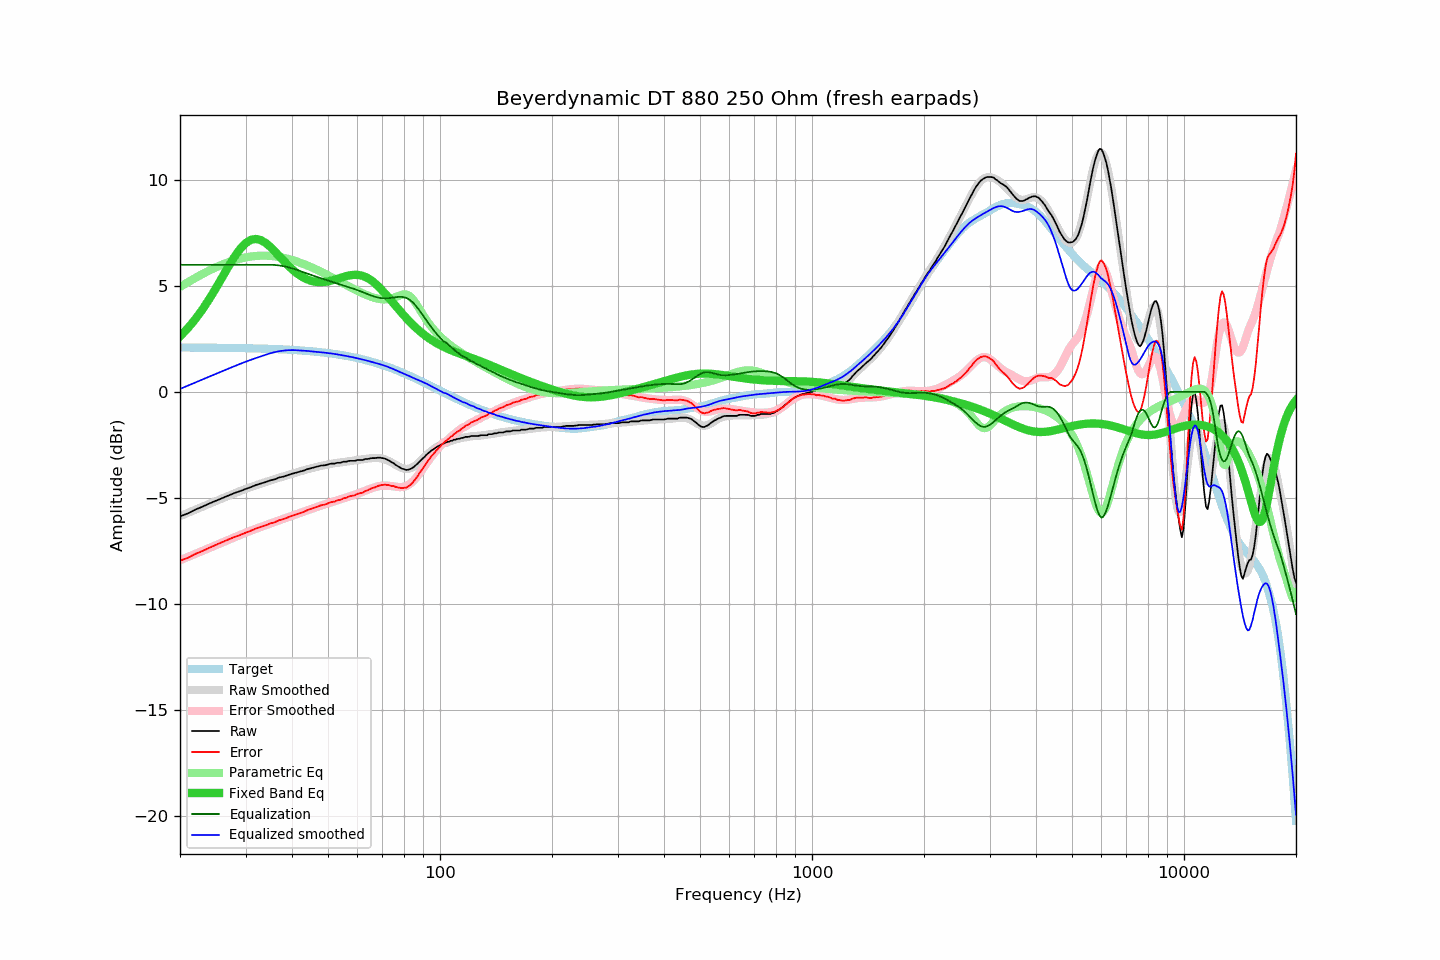

The data file committed next to this chart (first rows):
frequency, raw, error, smoothed, error_smoothed, equalization, parametric_eq, equalized_raw, equalized_smoothed, target
20, -5.87, -7.97, -5.86, -7.94, 6.00, 2.62, 0.13, 0.14, 2.10
21, -5.73, -7.82, -5.70, -7.79, 6.00, 3.01, 0.27, 0.30, 2.09
22, -5.55, -7.64, -5.55, -7.64, 6.00, 3.44, 0.45, 0.45, 2.09
23, -5.41, -7.50, -5.41, -7.49, 6.00, 3.90, 0.59, 0.59, 2.09
24, -5.26, -7.35, -5.27, -7.36, 6.00, 4.39, 0.74, 0.73, 2.09
25, -5.13, -7.21, -5.14, -7.22, 6.00, 4.91, 0.87, 0.86, 2.08
26, -5.00, -7.08, -5.02, -7.10, 6.00, 5.42, 1.00, 0.98, 2.08
27, -4.88, -6.96, -4.90, -6.98, 6.00, 5.92, 1.12, 1.10, 2.08
28, -4.77, -6.84, -4.79, -6.86, 6.00, 6.37, 1.23, 1.21, 2.07
29, -4.68, -6.75, -4.68, -6.75, 6.00, 6.74, 1.32, 1.32, 2.07
30, -4.58, -6.64, -4.58, -6.64, 6.00, 7.01, 1.42, 1.42, 2.06
31, -4.49, -6.55, -4.48, -6.54, 6.00, 7.17, 1.51, 1.52, 2.06
32, -4.39, -6.44, -4.40, -6.45, 6.00, 7.22, 1.61, 1.60, 2.05
33, -4.32, -6.37, -4.32, -6.37, 6.00, 7.16, 1.68, 1.68, 2.05
34, -4.25, -6.29, -4.25, -6.28, 6.00, 7.03, 1.75, 1.75, 2.04
35, -4.17, -6.20, -4.17, -6.20, 6.00, 6.84, 1.83, 1.83, 2.03
36, -4.12, -6.14, -4.11, -6.13, 5.99, 6.62, 1.87, 1.88, 2.02
37, -4.03, -6.04, -4.04, -6.05, 5.96, 6.40, 1.93, 1.92, 2.01
38, -3.99, -6.00, -3.98, -5.98, 5.93, 6.18, 1.94, 1.95, 2.01
39, -3.92, -5.92, -3.92, -5.91, 5.89, 5.98, 1.97, 1.97, 2.00
40, -3.86, -5.84, -3.86, -5.84, 5.83, 5.79, 1.97, 1.97, 1.98
41, -3.81, -5.78, -3.80, -5.77, 5.77, 5.63, 1.96, 1.97, 1.97
42, -3.76, -5.72, -3.75, -5.71, 5.71, 5.50, 1.95, 1.96, 1.96
43, -3.71, -5.66, -3.70, -5.64, 5.64, 5.39, 1.93, 1.95, 1.95
44, -3.64, -5.57, -3.65, -5.58, 5.58, 5.31, 1.94, 1.93, 1.93
45, -3.60, -5.52, -3.60, -5.52, 5.52, 5.24, 1.92, 1.92, 1.92
46, -3.55, -5.45, -3.56, -5.46, 5.46, 5.20, 1.91, 1.90, 1.90
47, -3.51, -5.40, -3.52, -5.41, 5.41, 5.18, 1.90, 1.89, 1.89
48, -3.47, -5.34, -3.48, -5.35, 5.35, 5.18, 1.88, 1.87, 1.87
49, -3.46, -5.31, -3.45, -5.30, 5.30, 5.19, 1.84, 1.85, 1.85
50, -3.42, -5.25, -3.42, -5.25, 5.25, 5.22, 1.83, 1.83, 1.83
51, -3.38, -5.19, -3.39, -5.20, 5.20, 5.25, 1.82, 1.81, 1.81
52, -3.38, -5.17, -3.36, -5.16, 5.16, 5.29, 1.78, 1.80, 1.79
53, -3.34, -5.11, -3.34, -5.11, 5.11, 5.34, 1.77, 1.77, 1.77
54, -3.34, -5.09, -3.32, -5.07, 5.07, 5.38, 1.73, 1.75, 1.75
55, -3.29, -5.02, -3.30, -5.03, 5.03, 5.43, 1.74, 1.72, 1.73
56, -3.29, -4.99, -3.29, -4.98, 4.98, 5.46, 1.69, 1.70, 1.70
57, -3.25, -4.93, -3.27, -4.94, 4.94, 5.49, 1.69, 1.67, 1.68
58, -3.25, -4.90, -3.25, -4.89, 4.89, 5.52, 1.64, 1.64, 1.65
59, -3.25, -4.87, -3.23, -4.85, 4.85, 5.53, 1.60, 1.62, 1.62
60, -3.21, -4.81, -3.21, -4.80, 4.80, 5.52, 1.59, 1.59, 1.60
61, -3.21, -4.78, -3.20, -4.75, 4.75, 5.50, 1.54, 1.56, 1.57
62, -3.21, -4.75, -3.18, -4.71, 4.71, 5.47, 1.50, 1.53, 1.54
63, -3.16, -4.67, -3.16, -4.66, 4.66, 5.43, 1.50, 1.50, 1.51
64, -3.16, -4.63, -3.14, -4.61, 4.61, 5.36, 1.45, 1.47, 1.47
65, -3.13, -4.57, -3.13, -4.56, 4.56, 5.29, 1.43, 1.43, 1.44
66, -3.12, -4.53, -3.12, -4.52, 4.52, 5.21, 1.40, 1.40, 1.41
67, -3.12, -4.50, -3.12, -4.49, 4.49, 5.11, 1.37, 1.37, 1.38
68, -3.10, -4.44, -3.12, -4.46, 4.46, 5.01, 1.36, 1.34, 1.34
69, -3.10, -4.41, -3.13, -4.43, 4.43, 4.90, 1.33, 1.31, 1.31
70, -3.12, -4.39, -3.15, -4.42, 4.42, 4.78, 1.30, 1.27, 1.27
71, -3.14, -4.37, -3.18, -4.42, 4.42, 4.66, 1.28, 1.24, 1.23
72, -3.19, -4.39, -3.22, -4.42, 4.42, 4.54, 1.23, 1.20, 1.20
73, -3.24, -4.40, -3.27, -4.43, 4.43, 4.42, 1.19, 1.16, 1.16
74, -3.31, -4.43, -3.32, -4.44, 4.44, 4.29, 1.13, 1.12, 1.12
75, -3.36, -4.44, -3.38, -4.46, 4.46, 4.17, 1.10, 1.07, 1.08
76, -3.44, -4.48, -3.44, -4.47, 4.47, 4.05, 1.03, 1.03, 1.04
77, -3.50, -4.50, -3.50, -4.48, 4.48, 3.94, 0.98, 0.99, 1.00
78, -3.56, -4.52, -3.55, -4.49, 4.49, 3.82, 0.93, 0.94, 0.96
79, -3.62, -4.54, -3.59, -4.49, 4.49, 3.71, 0.87, 0.90, 0.92
... 553 more rows
